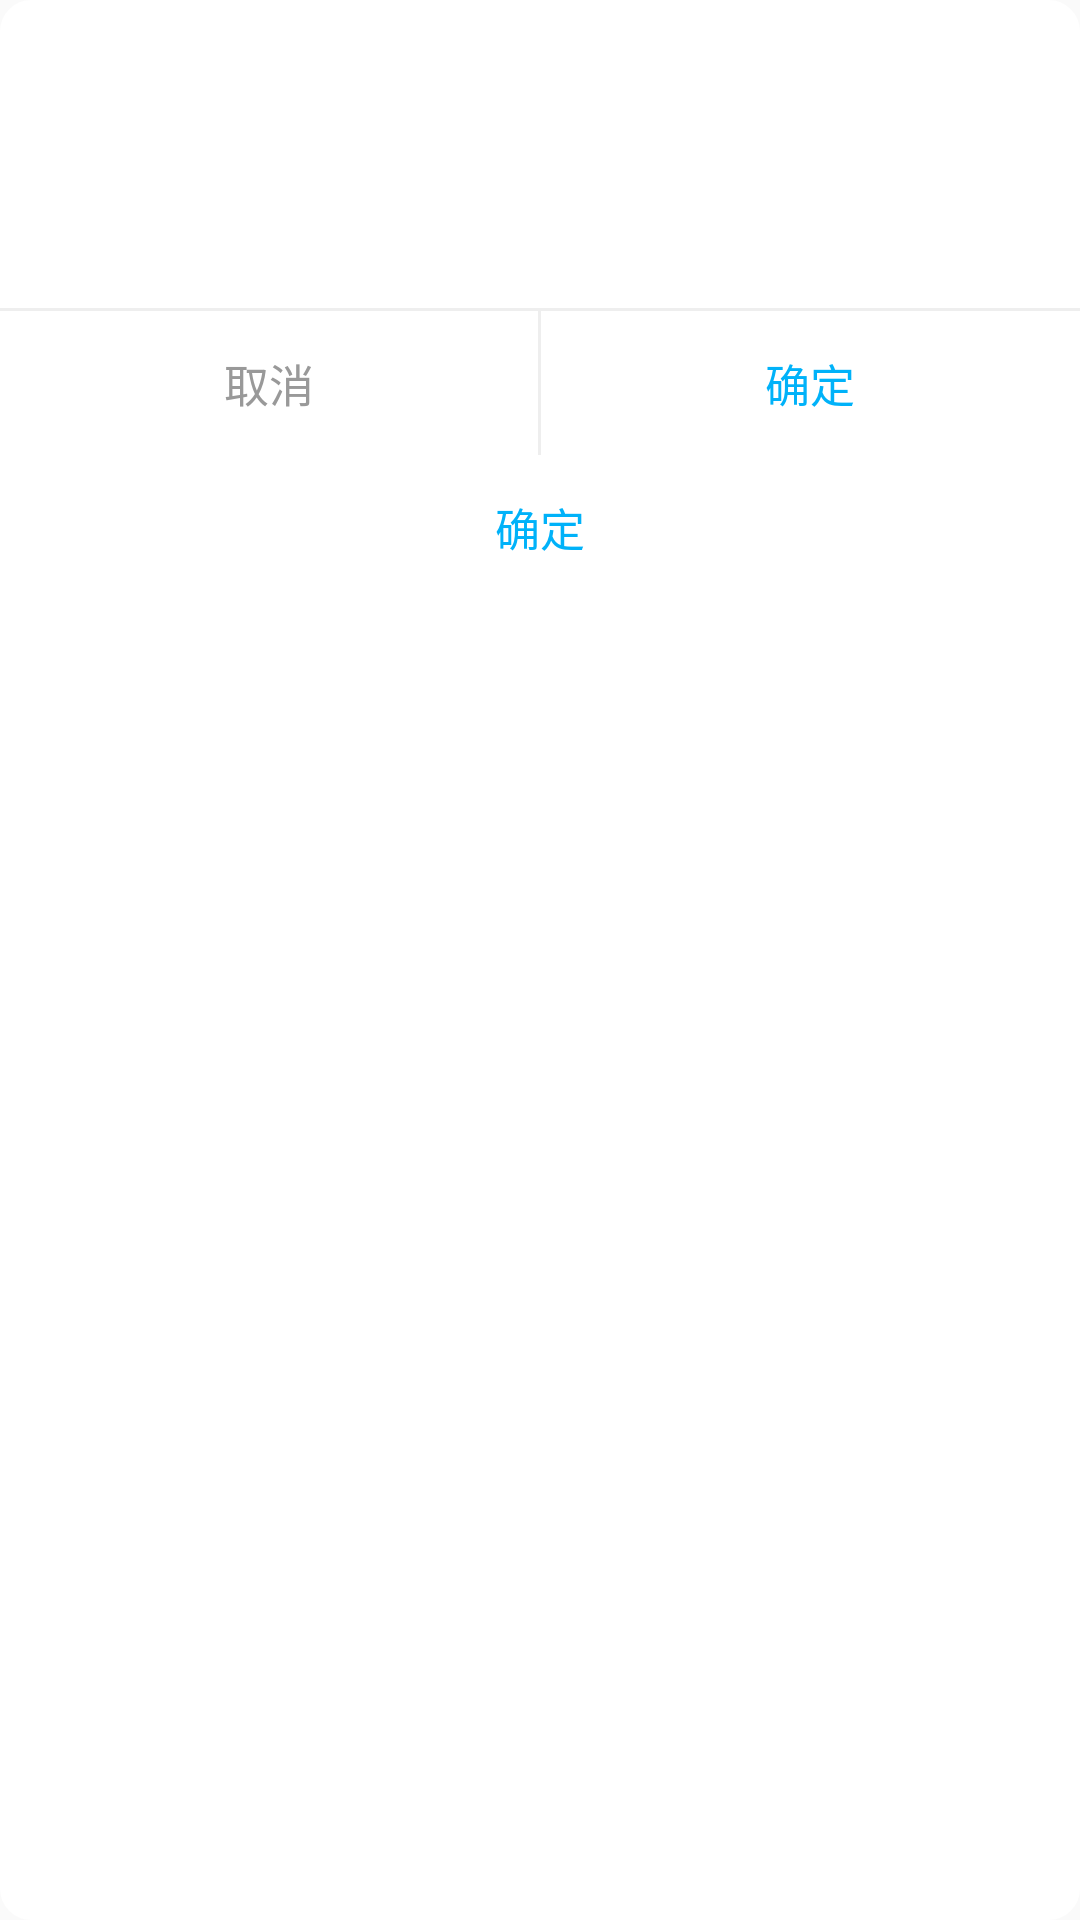

The Android layout XML behind this screen, and the referenced resources:
<!-- AndroidManifest.xml: application theme AppNormalTheme -->
<!-- res/layout/dialog_layout.xml -->
<?xml version="1.0" encoding="utf-8"?>
<LinearLayout xmlns:android="http://schemas.android.com/apk/res/android"
    android:layout_width="match_parent"
    android:layout_height="wrap_content"
    android:background="@drawable/shape_alert_dialog"
    android:orientation="vertical">

    <LinearLayout
        android:id="@+id/title_linear"
        android:layout_width="match_parent"
        android:layout_height="wrap_content"
        android:layout_marginTop="@dimen/view_margin_20"
        android:orientation="vertical">

        <TextView
            android:id="@+id/dialog_title"
            android:layout_width="match_parent"
            android:layout_height="wrap_content"
            android:layout_marginBottom="@dimen/view_margin_20"
            android:gravity="center"
            android:paddingTop="@dimen/view_margin_20"
            android:paddingBottom="@dimen/view_margin_20"
            android:textColor="@color/colorTextBlack"
            android:textSize="@dimen/text_size_17" />

        <View
            android:layout_width="match_parent"
            android:layout_height="@dimen/divider_line_height"
            android:background="@color/colorDivider" />

        <LinearLayout
            android:id="@+id/dialog_linear"
            android:layout_width="match_parent"
            android:layout_height="wrap_content"
            android:gravity="center"
            android:orientation="horizontal">

            <Button
                android:id="@+id/dialog_cancel"
                android:layout_width="wrap_content"
                android:layout_height="wrap_content"
                android:layout_weight="1"
                android:background="@android:color/transparent"
                android:text="@string/btn_cancel"
                android:textColor="@color/colorDialogBtn"
                android:textSize="@dimen/text_size_15" />

            <View
                android:layout_width="@dimen/divider_line_height"
                android:layout_height="match_parent"
                android:background="@color/colorDivider" />

            <Button
                android:id="@+id/dialog_submit"
                android:layout_width="wrap_content"
                android:layout_height="wrap_content"
                android:layout_weight="1"
                android:background="@android:color/transparent"
                android:text="@string/btn_submit"
                android:textColor="@color/colorBtn"
                android:textSize="@dimen/text_size_15" />
        </LinearLayout>

        <LinearLayout
            android:id="@+id/dialog_linear_layout"
            android:layout_width="match_parent"
            android:layout_height="wrap_content"
            android:gravity="center"
            android:orientation="horizontal">

            <Button
                android:id="@+id/dialog_return"
                android:layout_width="match_parent"
                android:layout_height="match_parent"
                android:background="@android:color/transparent"
                android:text="@string/btn_submit"
                android:textColor="@color/colorBtn"
                android:textSize="@dimen/text_size_15" />
        </LinearLayout>
    </LinearLayout>
</LinearLayout>
<!-- resources referenced by this layout -->
<resources>
  <color name="colorBtn">#00B2F9</color>
  <color name="colorDialogBtn">#999999</color>
  <color name="colorDivider">#EEEEEE</color>
  <color name="colorTextBlack">#333333</color>
  <dimen name="divider_line_height">1dp</dimen>
  <dimen name="text_size_15">15sp</dimen>
  <dimen name="text_size_17">17sp</dimen>
  <dimen name="view_margin_20">20dp</dimen>
  <!-- drawable shape_alert_dialog (drawable) -->
  <?xml version="1.0" encoding="utf-8"?>
  <shape xmlns:android="http://schemas.android.com/apk/res/android">
  
      
      <solid android:color="@color/colorWhite" />
  
      
      <stroke
          android:width="@dimen/view_margin_1"
          android:color="@color/colorWhite" />
  
      
      <corners android:radius="@dimen/view_margin_10" />
  </shape>
  <string name="btn_cancel">取消</string>
  <string name="btn_submit">确定</string>
  <style name="AppNormalTheme" parent="Theme.AppCompat.Light.NoActionBar">
          <item name="colorPrimary">@color/colorPrimary</item>
          <item name="colorPrimaryDark">@color/colorPrimary</item>
          <item name="colorAccent">@color/colorAccent</item>
          <item name="android:actionBarStyle">@style/AppNormalTheme.AppBarOverlay</item>
          <item name="toolbarStyle" tools:ignore="NewApi">@style/MyToolBar</item>
          <item name="android:fitsSystemWindows">false</item>
      </style>
  <color name="colorWhite">#FFFFFF</color>
  <dimen name="view_margin_1">1dp</dimen>
  <dimen name="view_margin_10">10dp</dimen>
  <color name="colorPrimary">#5298fd</color>
  <color name="colorAccent">#5298fd</color>
  <style name="AppNormalTheme.AppBarOverlay" parent="Theme.AppCompat.Light.NoActionBar" />
  <style name="MyToolBar" parent="Widget.AppCompat.Toolbar">
          
          <item name="contentInsetStart">0dp</item>
      </style>
</resources>
